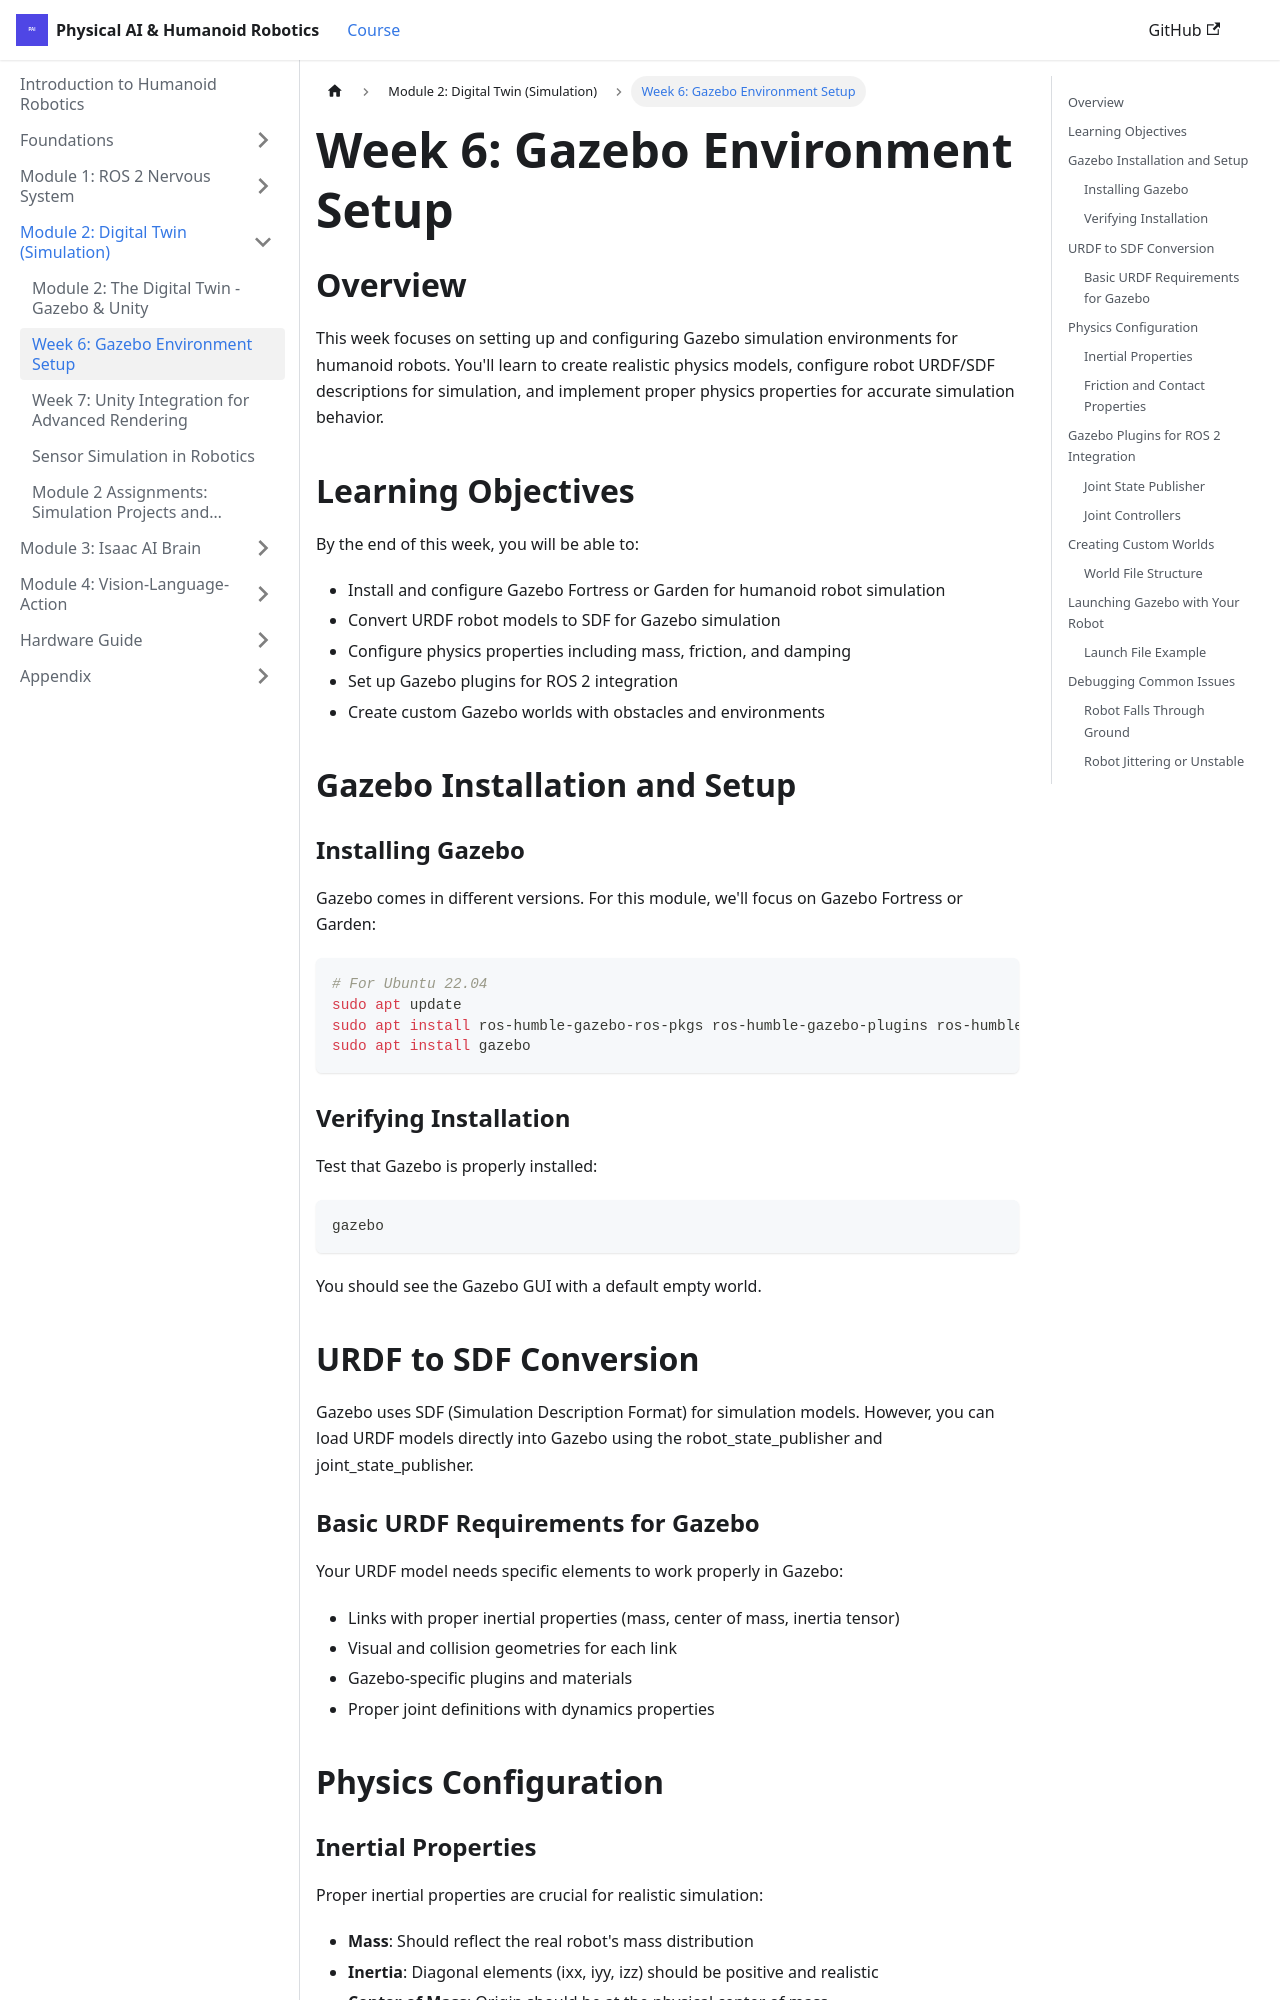

repository: irza16/Humanoid-robotics-book · page: docs/module-2-simulation/week-6-gazebo-setup.html · generator: docusaurus

# Week 6: Gazebo Environment Setup

## Overview

This week focuses on setting up and configuring Gazebo simulation environments for humanoid robots. You'll learn to create realistic physics models, configure robot URDF/SDF descriptions for simulation, and implement proper physics properties for accurate simulation behavior.

## Learning Objectives

By the end of this week, you will be able to:

- Install and configure Gazebo Fortress or Garden for humanoid robot simulation
- Convert URDF robot models to SDF for Gazebo simulation
- Configure physics properties including mass, friction, and damping
- Set up Gazebo plugins for ROS 2 integration
- Create custom Gazebo worlds with obstacles and environments

## Gazebo Installation and Setup

### Installing Gazebo

Gazebo comes in different versions. For this module, we'll focus on Gazebo Fortress or Garden:

```bash
# For Ubuntu 22.04
sudo apt update
sudo apt install ros-humble-gazebo-ros-pkgs ros-humble-gazebo-plugins ros-humble-gazebo-dev
sudo apt install gazebo
```

### Verifying Installation

Test that Gazebo is properly installed:

```bash
gazebo
```

You should see the Gazebo GUI with a default empty world.

## URDF to SDF Conversion

Gazebo uses SDF (Simulation Description Format) for simulation models. However, you can load URDF models directly into Gazebo using the robot_state_publisher and joint_state_publisher.

### Basic URDF Requirements for Gazebo

Your URDF model needs specific elements to work properly in Gazebo:

- Links with proper inertial properties (mass, center of mass, inertia tensor)
- Visual and collision geometries for each link
- Gazebo-specific plugins and materials
- Proper joint definitions with dynamics properties

## Physics Configuration
